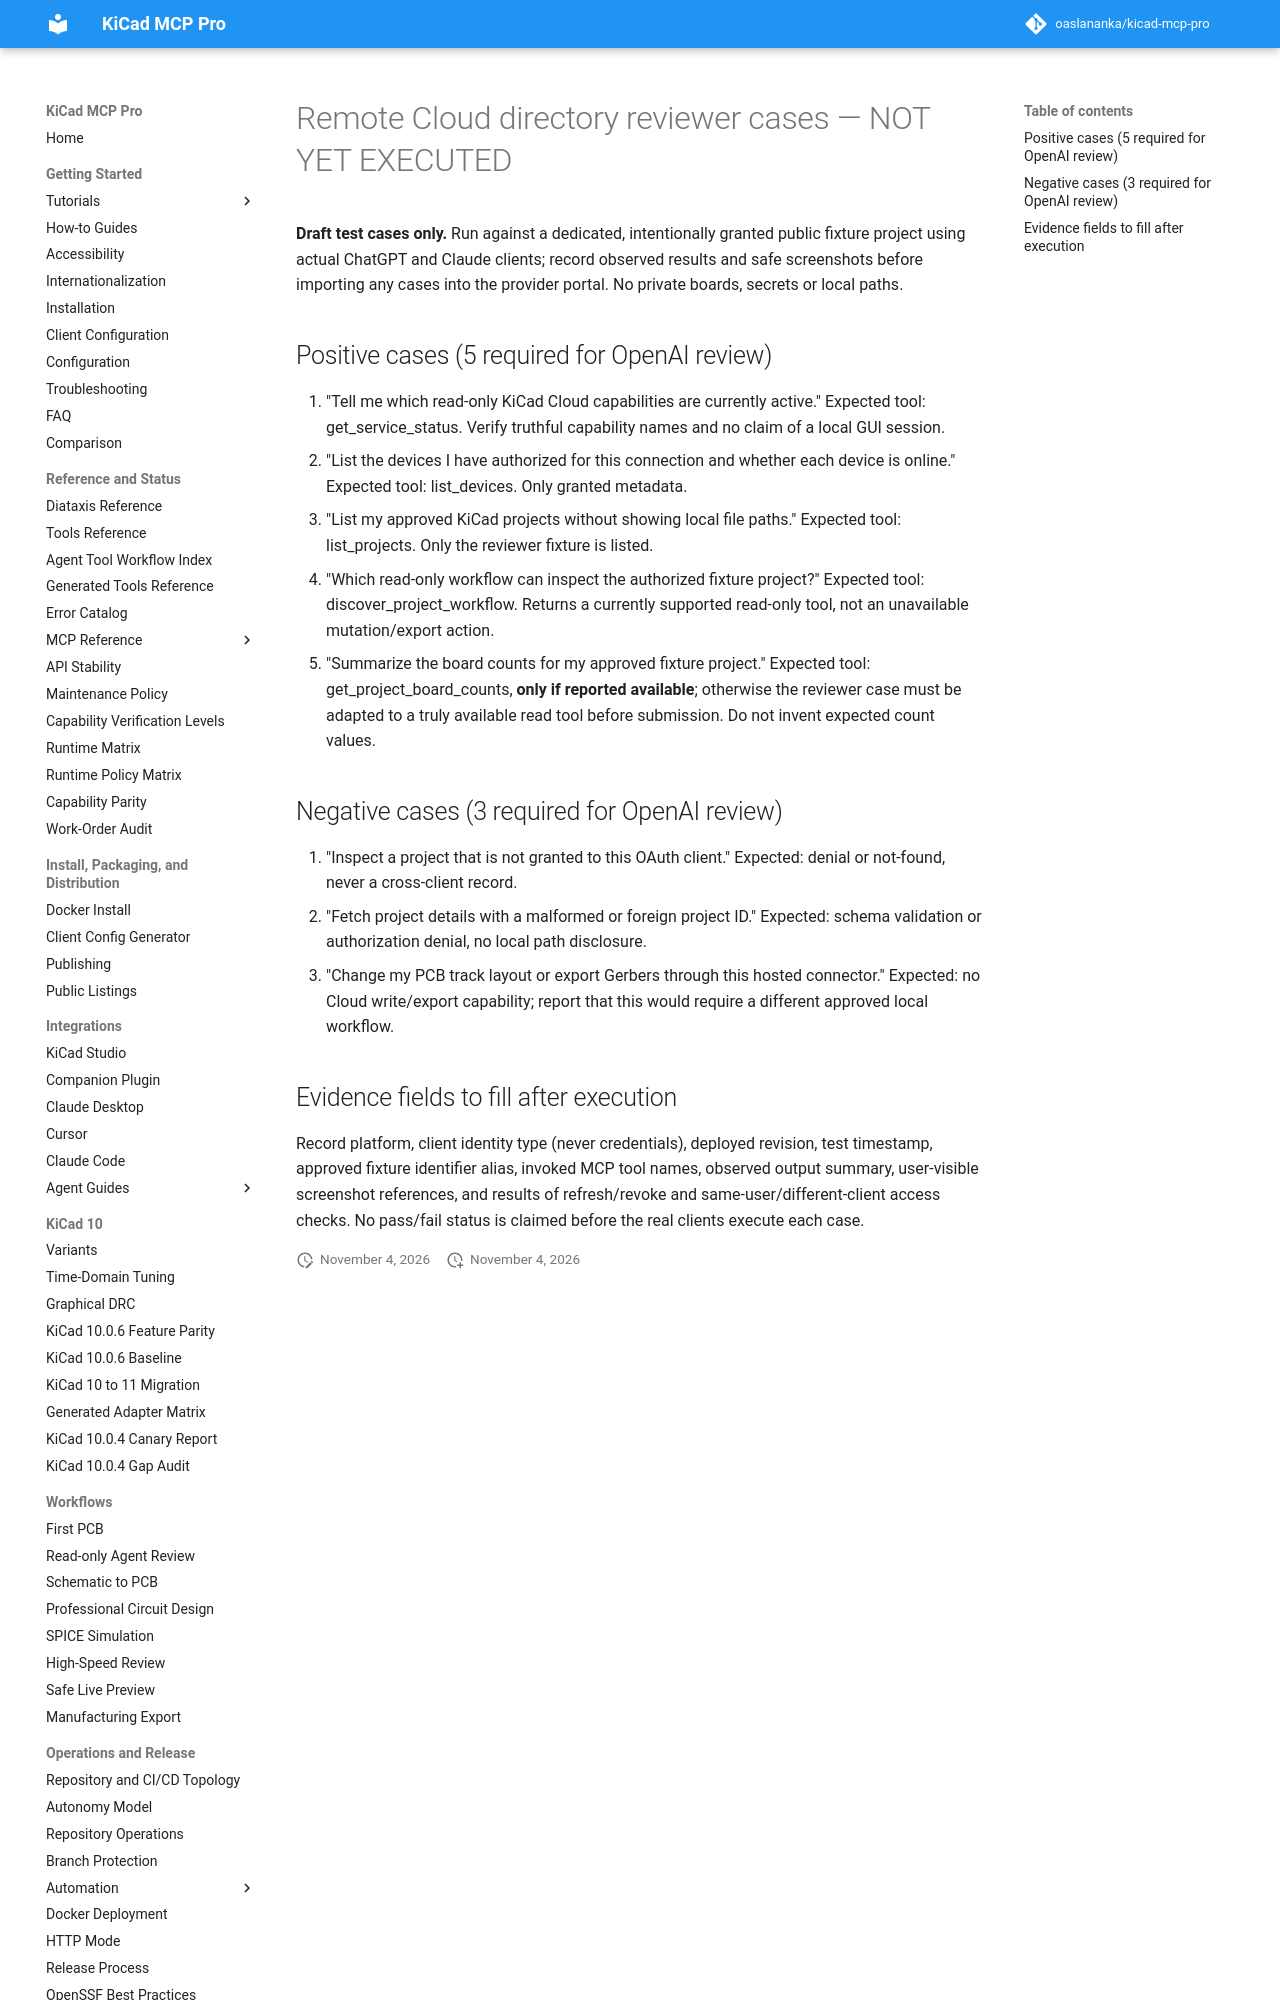

repository: oaslananka/kicad-mcp-pro · page: submission/cloud-review-cases-2026-11-04/index.html · generator: mkdocs

# Remote Cloud directory reviewer cases — NOT YET EXECUTED

**Draft test cases only.** Run against a dedicated, intentionally granted
public fixture project using actual ChatGPT and Claude clients; record
observed results and safe screenshots before importing any cases into the
provider portal. No private boards, secrets or local paths.
